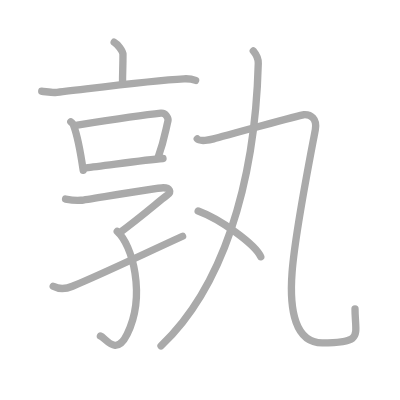
t = 0.00 s
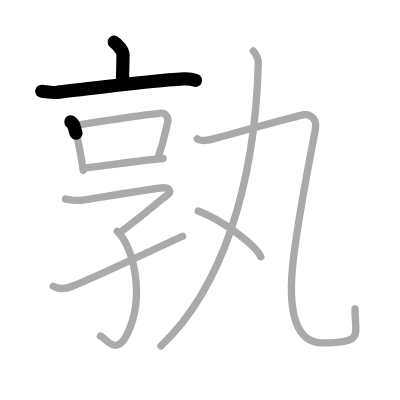
t = 2.25 s
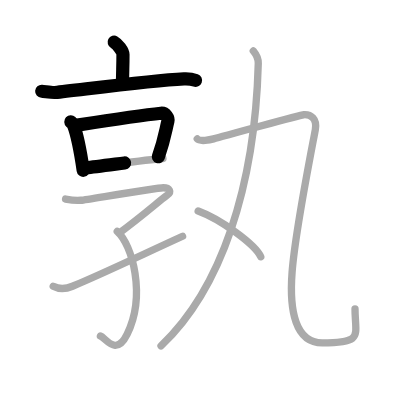
t = 4.50 s
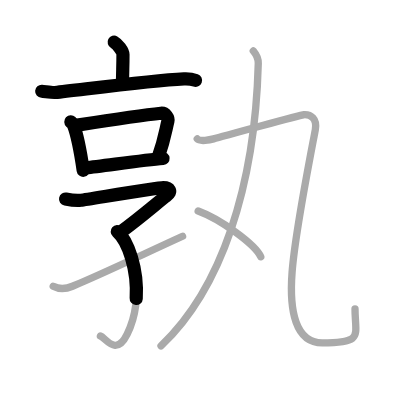
t = 6.50 s
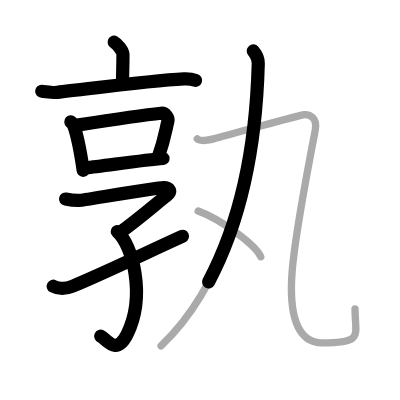
t = 8.75 s
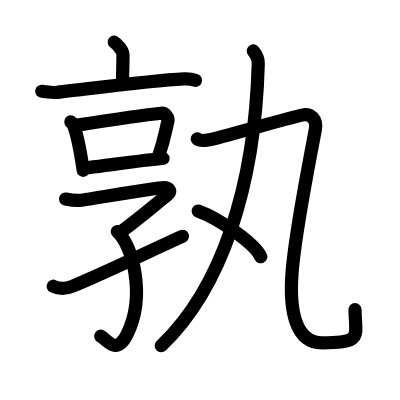
t = 11.00 s

The animated SVG that drew these frames (rendered in a browser with its animation timeline set to each time). Animation: 11 SMIL elements (animate=11); one cycle of 11.00 s.

<?xml version="1.0" standalone="no"?>
<!DOCTYPE svg PUBLIC "-//W3C//DTD SVG 1.1//EN"   "http://www.w3.org/Graphics/SVG/1.1/DTD/svg11.dtd">
<svg width="400px" height="400px"  version="1.1" xmlns="http://www.w3.org/2000/svg">
  <defs>
    <marker id="Triangle" viewBox="0 0 10 10" refX="0" refY="5" markerUnits="strokeWidth" markerWidth="3" style="stroke-opacity:0%;fill:#aaaaaa;" markerHeight="2" orient="auto">
      <path d="M 0 0 L 10 5 L 0 10 z" />
    </marker>
    
    <marker id="Arrow" viewBox="0 0 10 10" refX="5" refY="5" markerUnits="strokeWidth" markerWidth="1.8" style="stroke-opacity:0%;fill:#770000;" markerHeight="2" orient="auto">
      <path d="M 0 4 L 6 4 L 4 1 L 10 5 L 4 9 L 6 6 L 0 6 z" />
        <circle cx="5" cy="5" r="5" />
      </marker>
    
    <marker id="TriangleRed" viewBox="0 0 10 10" refX="0" refY="5" markerUnits="strokeWidth" markerWidth="3" style="stroke-opacity:0%;fill:#CC0000;" markerHeight="2" orient="auto">
      <path d="M 0 0 L 10 5 L 0 10 z" />
    </marker>
    
    <marker id="ArrowRed" viewBox="0 0 10 10" refX="5" refY="5" markerUnits="strokeWidth" markerWidth="1.8" style="stroke-opacity:0%;fill:#CC0000;" markerHeight="2" orient="auto">
      <path d="M 0 4 L 6 4 L 4 1 L 10 5 L 4 9 L 6 6 L 0 6 z" />
        <circle cx="5" cy="5" r="5" />
      </marker>
    
  </defs>
  
  <path style="fill:#ffffff; fill-opacity:100%; fill-rule:evenodd; stroke-width:0;" d="M 0 0 L 400px 0 L 400px 400px L 0 400px L 0 0" />

  <g transform="scale(3.6697247706422 3.6697247706422)">
<path style="fill:none; fill-opacity:0%; fill-rule:evenodd; stroke:#aaaaaa; stroke-opacity:100%; stroke-width: 1.5pt; stroke-linejoin:round; stroke-linecap:round;" d="M31.11 11.5c0.91 0.49 2.4 2.38 2.4 3.35c0 3.59-0.12 4.4-0.12 7.88"></path>
<path style="fill:none; fill-opacity:0%; fill-rule:evenodd; stroke:#aaaaaa; stroke-opacity:100%; stroke-width: 1.5pt; stroke-linejoin:round; stroke-linecap:round;" d="M11.37 24.87c0.85 0.06 2.8 0.41 3.63 0.33c6.7-0.69 25.57-3.24 35.13-3.72c1.41-0.07 2.13 0.03 3.17 0.42"></path>
<path style="fill:none; fill-opacity:0%; fill-rule:evenodd; stroke:#aaaaaa; stroke-opacity:100%; stroke-width: 1.5pt; stroke-linejoin:round; stroke-linecap:round;" d="M19.3 33.2c0.28 0.26 0.57 0.48 0.7 0.8c0.98 2.57 2 7.79 2.67 12.41"></path>
<path style="fill:none; fill-opacity:0%; fill-rule:evenodd; stroke:#aaaaaa; stroke-opacity:100%; stroke-width: 1.5pt; stroke-linejoin:round; stroke-linecap:round;" d="M21.07 34.09c6.94-1.08 19.2-2.87 22.78-3.24c1.31-0.13 2.09 1.34 1.91 2.12c-0.78 3.24-0.98 5.15-2.64 9.82"></path>
<path style="fill:none; fill-opacity:0%; fill-rule:evenodd; stroke:#aaaaaa; stroke-opacity:100%; stroke-width: 1.5pt; stroke-linejoin:round; stroke-linecap:round;" d="M23.46 45.72c4.2-0.41 15.63-2.1 20.96-2.52"></path>
<path style="fill:none; fill-opacity:0%; fill-rule:evenodd; stroke:#aaaaaa; stroke-opacity:100%; stroke-width: 1.5pt; stroke-linejoin:round; stroke-linecap:round;" d="M17.87 54.24c0.96 0.19 2.76 0.5 4.2 0.33c1.75-0.21 20.73-3.42 22.4-3.42c1.67 0 2.55 1.05 0.88 2.21c-1.67 1.16-6.67 5.62-12.83 10.12"></path>
<path style="fill:none; fill-opacity:0%; fill-rule:evenodd; stroke:#aaaaaa; stroke-opacity:100%; stroke-width: 1.5pt; stroke-linejoin:round; stroke-linecap:round;" d="M31.95 63.08c4.12 3.61 7.88 17.38 2.71 27.96c-3.06 6.26-5.82 1.05-7.3 0.53"></path>
<path style="fill:none; fill-opacity:0%; fill-rule:evenodd; stroke:#aaaaaa; stroke-opacity:100%; stroke-width: 1.5pt; stroke-linejoin:round; stroke-linecap:round;" d="M14.5 78c1.28 0.68 3.06 0.91 5.25 0c9-3.75 18.75-8.5 30-13.63"></path>
<path style="fill:none; fill-opacity:0%; fill-rule:evenodd; stroke:#aaaaaa; stroke-opacity:100%; stroke-width: 1.5pt; stroke-linejoin:round; stroke-linecap:round;" d="M69.02 13.88c0.58 0.69 1.39 2.16 1.36 3.41C69.5 51 60.25 78.75 43.88 94.25"></path>
<path style="fill:none; fill-opacity:0%; fill-rule:evenodd; stroke:#aaaaaa; stroke-opacity:100%; stroke-width: 1.5pt; stroke-linejoin:round; stroke-linecap:round;" d="M53.75 37.85c0.74 0.82 3.52 0.27 4.45 0c0.93-0.27 23.74-6.53 24.57-6.59c1.85-0.14 3.71 1.04 3.15 4.11c-0.83 4.52-5.48 27.69-6.33 38.88c-0.79 10.4 0.91 19.17 8.22 19.17c11.44 0 8.93-1.9 8.93-9.27"></path>
<path style="fill:none; fill-opacity:0%; fill-rule:evenodd; stroke:#aaaaaa; stroke-opacity:100%; stroke-width: 1.5pt; stroke-linejoin:round; stroke-linecap:round;" d="M54 57.5c6.02 2.2 15.55 9.05 17.06 12.47"></path>

<path style="fill:none; fill-opacity:0%; fill-rule:evenodd; stroke:#000000; stroke-opacity:100%; stroke-width: 2.7pt; stroke-linejoin:round; stroke-linecap:round;" d="M31.11 11.5c0.91 0.49 2.4 2.38 2.4 3.35c0 3.59-0.12 4.4-0.12 7.88" pathLength="100" stroke-dashoffset="100" stroke-dasharray="100 105"><animate id="dashAnim1" attributeName="stroke-dashoffset" from="100" to="0" dur="1s" calcMode="linear" fill="freeze"/></path>
<path style="fill:none; fill-opacity:0%; fill-rule:evenodd; stroke:#000000; stroke-opacity:100%; stroke-width: 2.7pt; stroke-linejoin:round; stroke-linecap:round;" d="M11.37 24.87c0.85 0.06 2.8 0.41 3.63 0.33c6.7-0.69 25.57-3.24 35.13-3.72c1.41-0.07 2.13 0.03 3.17 0.42" pathLength="100" stroke-dashoffset="100" stroke-dasharray="100 105"><animate id="dashAnim2" attributeName="stroke-dashoffset" from="100" to="0" dur="1s" calcMode="linear" begin="dashAnim1.end" fill="freeze"/></path>
<path style="fill:none; fill-opacity:0%; fill-rule:evenodd; stroke:#000000; stroke-opacity:100%; stroke-width: 2.7pt; stroke-linejoin:round; stroke-linecap:round;" d="M19.3 33.2c0.28 0.26 0.57 0.48 0.7 0.8c0.98 2.57 2 7.79 2.67 12.41" pathLength="100" stroke-dashoffset="100" stroke-dasharray="100 105"><animate id="dashAnim3" attributeName="stroke-dashoffset" from="100" to="0" dur="1s" calcMode="linear" begin="dashAnim2.end" fill="freeze"/></path>
<path style="fill:none; fill-opacity:0%; fill-rule:evenodd; stroke:#000000; stroke-opacity:100%; stroke-width: 2.7pt; stroke-linejoin:round; stroke-linecap:round;" d="M21.07 34.09c6.94-1.08 19.2-2.87 22.78-3.24c1.31-0.13 2.09 1.34 1.91 2.12c-0.78 3.24-0.98 5.15-2.64 9.82" pathLength="100" stroke-dashoffset="100" stroke-dasharray="100 105"><animate id="dashAnim4" attributeName="stroke-dashoffset" from="100" to="0" dur="1s" calcMode="linear" begin="dashAnim3.end" fill="freeze"/></path>
<path style="fill:none; fill-opacity:0%; fill-rule:evenodd; stroke:#000000; stroke-opacity:100%; stroke-width: 2.7pt; stroke-linejoin:round; stroke-linecap:round;" d="M23.46 45.72c4.2-0.41 15.63-2.1 20.96-2.52" pathLength="100" stroke-dashoffset="100" stroke-dasharray="100 105"><animate id="dashAnim5" attributeName="stroke-dashoffset" from="100" to="0" dur="1s" calcMode="linear" begin="dashAnim4.end" fill="freeze"/></path>
<path style="fill:none; fill-opacity:0%; fill-rule:evenodd; stroke:#000000; stroke-opacity:100%; stroke-width: 2.7pt; stroke-linejoin:round; stroke-linecap:round;" d="M17.87 54.24c0.96 0.19 2.76 0.5 4.2 0.33c1.75-0.21 20.73-3.42 22.4-3.42c1.67 0 2.55 1.05 0.88 2.21c-1.67 1.16-6.67 5.62-12.83 10.12" pathLength="100" stroke-dashoffset="100" stroke-dasharray="100 105"><animate id="dashAnim6" attributeName="stroke-dashoffset" from="100" to="0" dur="1s" calcMode="linear" begin="dashAnim5.end" fill="freeze"/></path>
<path style="fill:none; fill-opacity:0%; fill-rule:evenodd; stroke:#000000; stroke-opacity:100%; stroke-width: 2.7pt; stroke-linejoin:round; stroke-linecap:round;" d="M31.95 63.08c4.12 3.61 7.88 17.38 2.71 27.96c-3.06 6.26-5.82 1.05-7.3 0.53" pathLength="100" stroke-dashoffset="100" stroke-dasharray="100 105"><animate id="dashAnim7" attributeName="stroke-dashoffset" from="100" to="0" dur="1s" calcMode="linear" begin="dashAnim6.end" fill="freeze"/></path>
<path style="fill:none; fill-opacity:0%; fill-rule:evenodd; stroke:#000000; stroke-opacity:100%; stroke-width: 2.7pt; stroke-linejoin:round; stroke-linecap:round;" d="M14.5 78c1.28 0.68 3.06 0.91 5.25 0c9-3.75 18.75-8.5 30-13.63" pathLength="100" stroke-dashoffset="100" stroke-dasharray="100 105"><animate id="dashAnim8" attributeName="stroke-dashoffset" from="100" to="0" dur="1s" calcMode="linear" begin="dashAnim7.end" fill="freeze"/></path>
<path style="fill:none; fill-opacity:0%; fill-rule:evenodd; stroke:#000000; stroke-opacity:100%; stroke-width: 2.7pt; stroke-linejoin:round; stroke-linecap:round;" d="M69.02 13.88c0.58 0.69 1.39 2.16 1.36 3.41C69.5 51 60.25 78.75 43.88 94.25" pathLength="100" stroke-dashoffset="100" stroke-dasharray="100 105"><animate id="dashAnim9" attributeName="stroke-dashoffset" from="100" to="0" dur="1s" calcMode="linear" begin="dashAnim8.end" fill="freeze"/></path>
<path style="fill:none; fill-opacity:0%; fill-rule:evenodd; stroke:#000000; stroke-opacity:100%; stroke-width: 2.7pt; stroke-linejoin:round; stroke-linecap:round;" d="M53.75 37.85c0.74 0.82 3.52 0.27 4.45 0c0.93-0.27 23.74-6.53 24.57-6.59c1.85-0.14 3.71 1.04 3.15 4.11c-0.83 4.52-5.48 27.69-6.33 38.88c-0.79 10.4 0.91 19.17 8.22 19.17c11.44 0 8.93-1.9 8.93-9.27" pathLength="100" stroke-dashoffset="100" stroke-dasharray="100 105"><animate id="dashAnim10" attributeName="stroke-dashoffset" from="100" to="0" dur="1s" calcMode="linear" begin="dashAnim9.end" fill="freeze"/></path>
<path style="fill:none; fill-opacity:0%; fill-rule:evenodd; stroke:#000000; stroke-opacity:100%; stroke-width: 2.7pt; stroke-linejoin:round; stroke-linecap:round;" d="M54 57.5c6.02 2.2 15.55 9.05 17.06 12.47" pathLength="100" stroke-dashoffset="100" stroke-dasharray="100 105"><animate id="dashAnim11" attributeName="stroke-dashoffset" from="100" to="0" dur="1s" calcMode="linear" begin="dashAnim10.end" fill="freeze"/></path>

</g>

</svg>  
          
